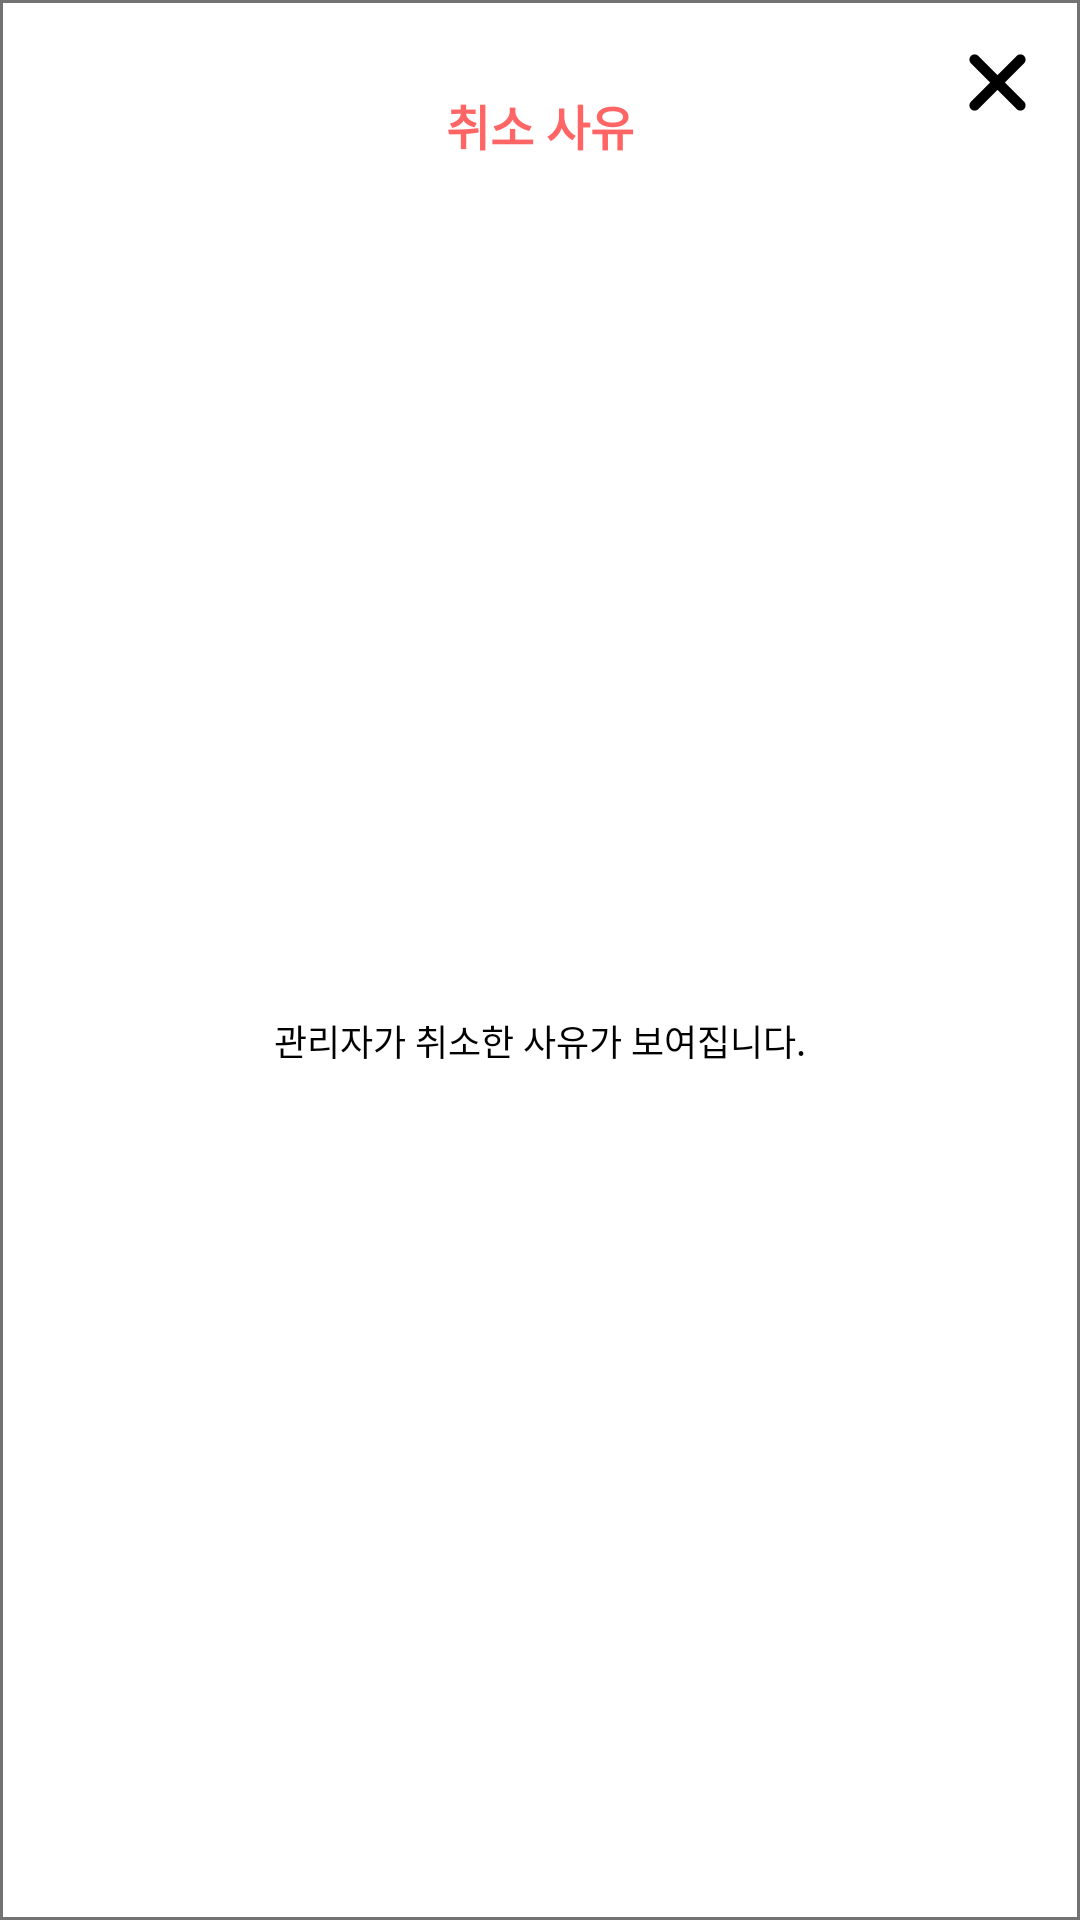

Produce the Android XML layout that renders to this screen, including the resource entries it uses.
<!-- AndroidManifest.xml: application theme Theme.TrashApp -->
<!-- res/layout/my_report_cancel_dialog.xml -->
<?xml version="1.0" encoding="utf-8"?>
<androidx.constraintlayout.widget.ConstraintLayout xmlns:android="http://schemas.android.com/apk/res/android"
    xmlns:app="http://schemas.android.com/apk/res-auto"
    android:layout_width="match_parent"
    android:layout_height="170dp"
    android:background="@drawable/report_dialog_border">

    <ImageButton
        android:id="@+id/CancelCloseBtn"
        android:layout_width="wrap_content"
        android:layout_height="wrap_content"
        android:background="@android:color/transparent"
        android:paddingLeft="15dp"
        android:paddingTop="15dp"
        android:paddingRight="15dp"
        android:src="@drawable/close"
        app:layout_constraintEnd_toEndOf="parent"
        app:layout_constraintTop_toTopOf="parent" />

    <TextView
        android:id="@+id/cancelDialogTitle"
        android:layout_width="wrap_content"
        android:layout_height="wrap_content"
        android:layout_marginTop="@dimen/dimens44dp"
        android:fontFamily="@font/pretendardregular"
        android:text="취소 사유"
        android:textAlignment="center"
        android:textColor="@color/red"
        android:textSize="16sp"
        android:textStyle="bold"
        app:layout_constraintEnd_toEndOf="parent"
        app:layout_constraintStart_toStartOf="parent"
        app:layout_constraintTop_toTopOf="parent" />

    <TextView
        android:id="@+id/cancelDialogSubTitle"
        android:layout_width="wrap_content"
        android:layout_height="wrap_content"
        android:fontFamily="@font/pretendardregular"
        android:text="관리자가 취소한 사유가 보여집니다."
        android:textAlignment="center"
        android:textColor="@color/black"
        android:textSize="@dimen/dimens16sp"
        app:layout_constraintBottom_toBottomOf="parent"
        app:layout_constraintEnd_toEndOf="parent"
        app:layout_constraintStart_toStartOf="parent"
        app:layout_constraintTop_toBottomOf="@id/cancelDialogTitle" />


</androidx.constraintlayout.widget.ConstraintLayout>
<!-- resources referenced by this layout -->
<resources>
  <color name="black">#FF000000</color>
  <color name="red">#FF6565</color>
  <dimen name="dimens16sp">14sp</dimen>
  <dimen name="dimens44dp">40dp</dimen>
  <!-- drawable close (drawable) -->
  <vector android:height="25dp" android:viewportHeight="512"
      android:viewportWidth="512" android:width="25dp" xmlns:android="http://schemas.android.com/apk/res/android">
      <path android:fillColor="#FF000000" android:pathData="M437.5,386.6L306.9,256l130.6,-130.6c14.1,-14.1 14.1,-36.8 0,-50.9c-14.1,-14.1 -36.8,-14.1 -50.9,0L256,205.1L125.4,74.5c-14.1,-14.1 -36.8,-14.1 -50.9,0c-14.1,14.1 -14.1,36.8 0,50.9L205.1,256L74.5,386.6c-14.1,14.1 -14.1,36.8 0,50.9c14.1,14.1 36.8,14.1 50.9,0L256,306.9l130.6,130.6c14.1,14.1 36.8,14.1 50.9,0C451.5,423.4 451.5,400.6 437.5,386.6z"/>
  </vector>
  <!-- drawable report_dialog_border (drawable) -->
  <?xml version="1.0" encoding="utf-8"?>
  <shape xmlns:android="http://schemas.android.com/apk/res/android">
      <solid android:color="@color/white"/>
      <stroke
          android:width="1dp"
          android:color="@color/grey" />
  </shape>
  <style name="Theme.TrashApp" parent="Theme.AppCompat.Light">
          <item name="colorPrimary">@color/green</item>
          <item name="colorPrimaryVariant">@color/green</item>
          <item name="colorOnPrimary">@color/white</item>
          <item name="android:statusBarColor">?attr/colorPrimaryVariant</item>
          <item name="windowNoTitle">true</item>
          <item name="android:windowFullscreen">true</item>
      </style>
  <color name="white">#FFFFFFFF</color>
  <color name="grey">#727272</color>
  <color name="green">#B1D182</color>
</resources>
